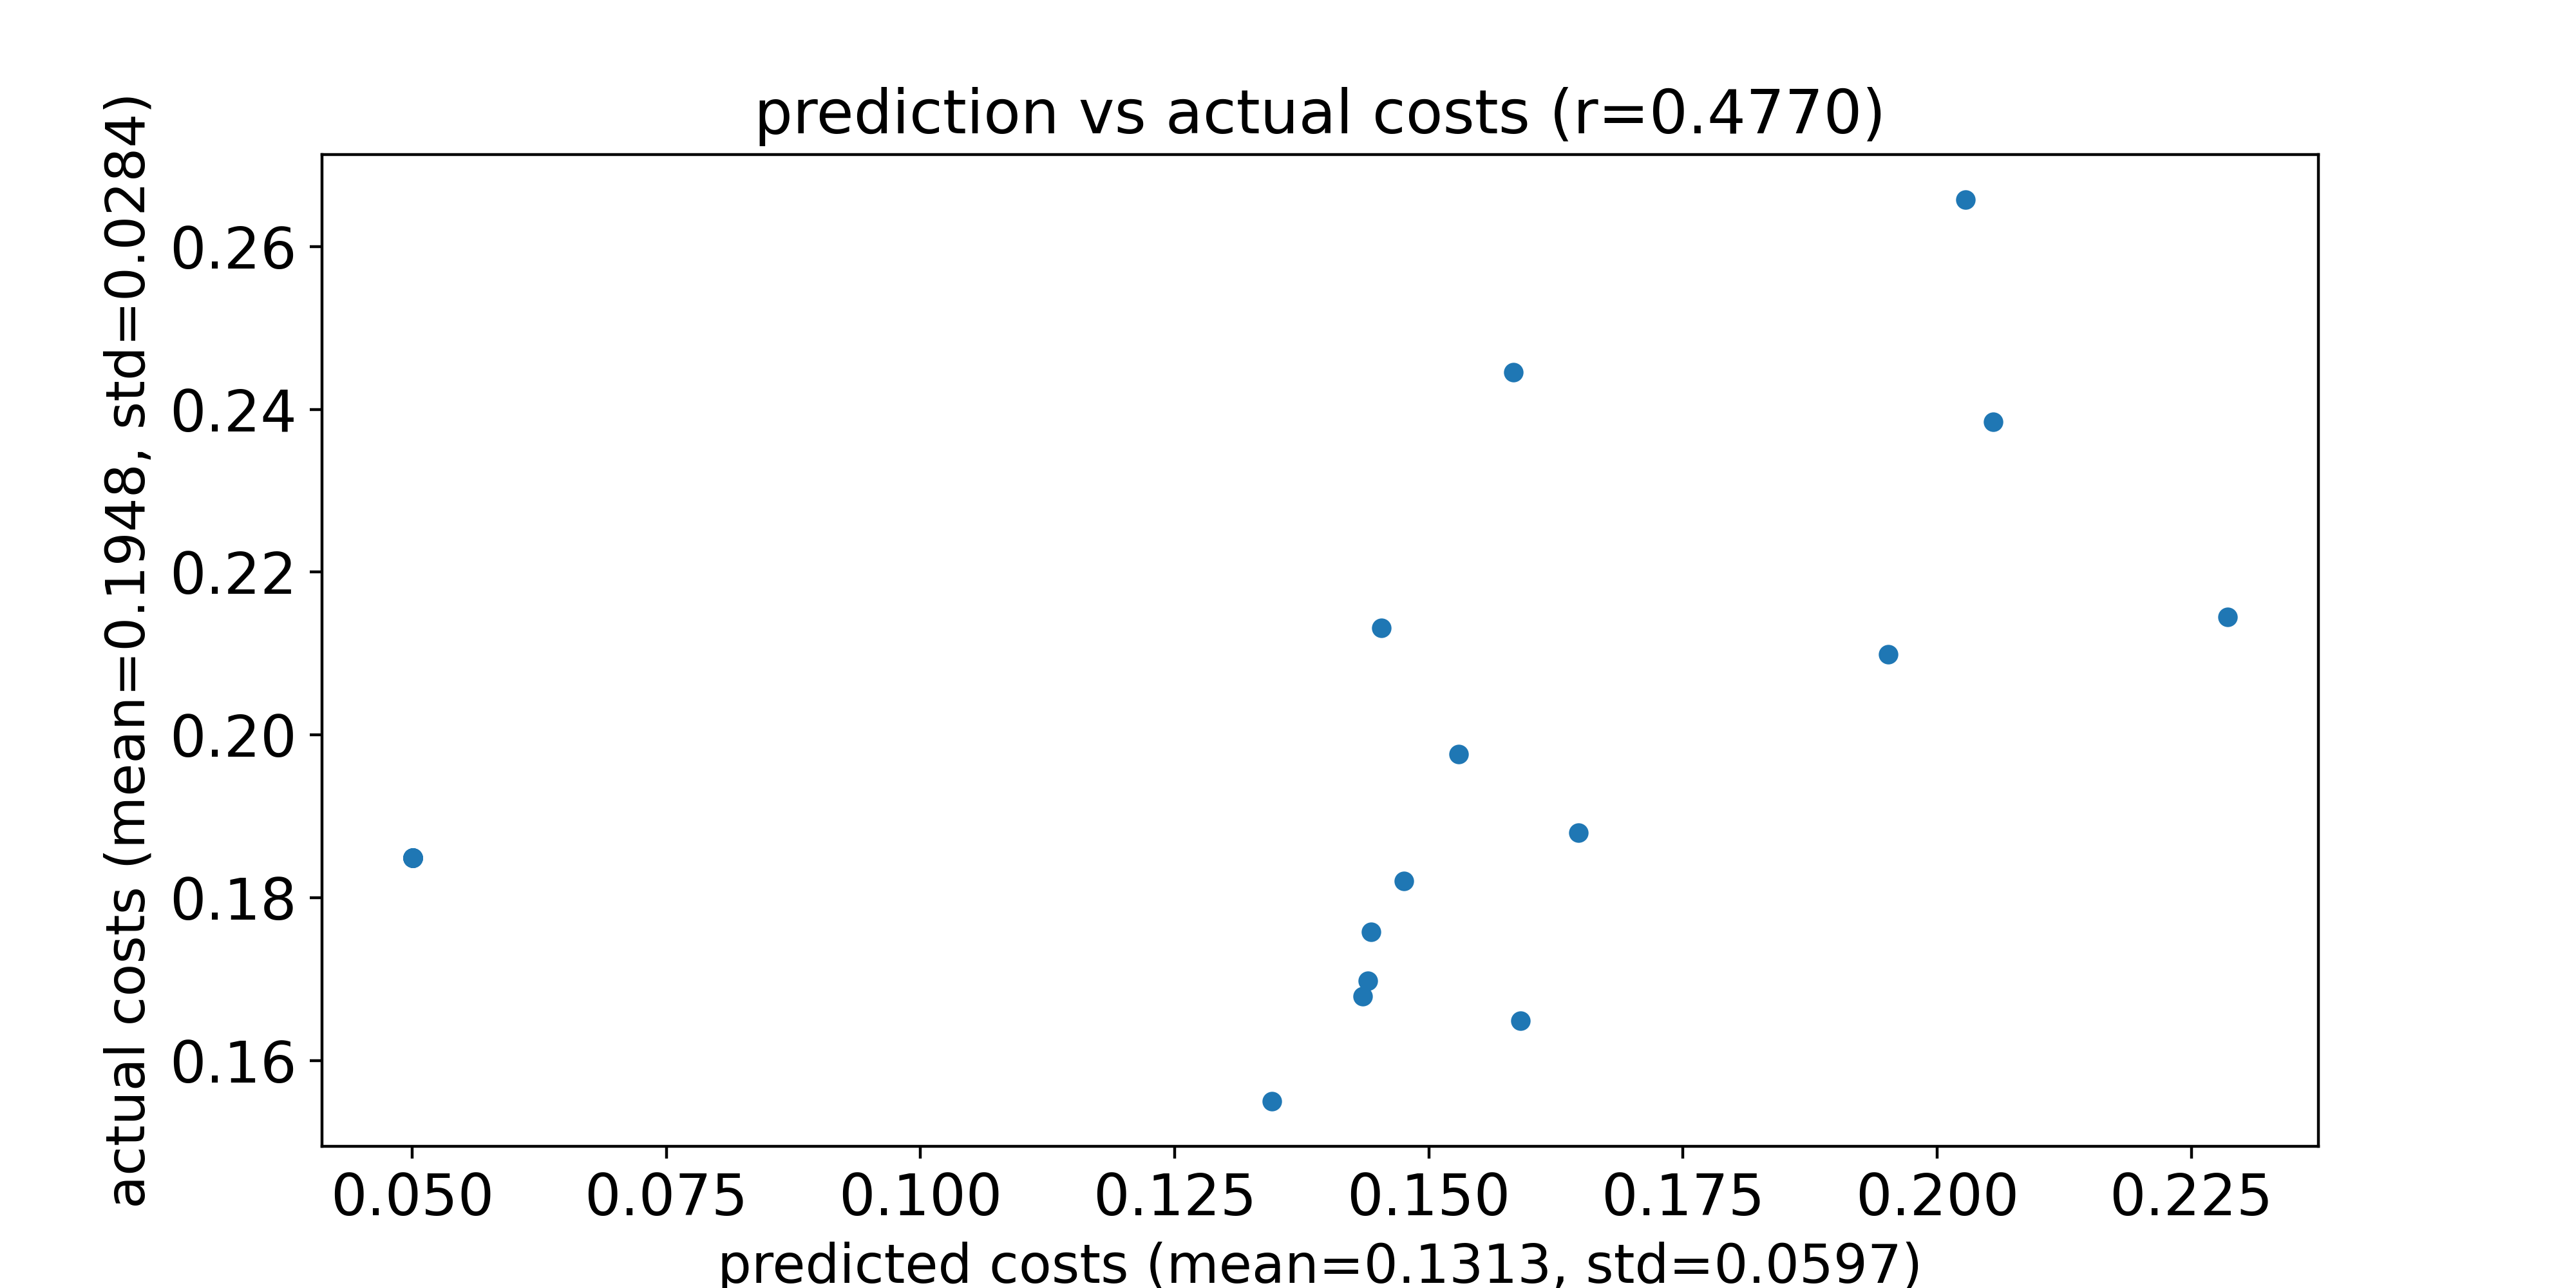

Data behind this chart, as committed beside it:
predicted costs, actual costs
0.159, 0.1649
0.1435, 0.1678
0.1453, 0.2132
0.2286, 0.2145
0.1529, 0.1977
0.2055, 0.2384
0.1648, 0.188
0.1443, 0.1758
0.1476, 0.1821
0.144, 0.1698
0.1346, 0.155
0.2028, 0.2658
0.1952, 0.2099
0.1583, 0.2445
0.05006, 0.1849
0.05006, 0.1849
0.05006, 0.1849
0.05006, 0.1849
0.05006, 0.1849
0.05006, 0.1849
